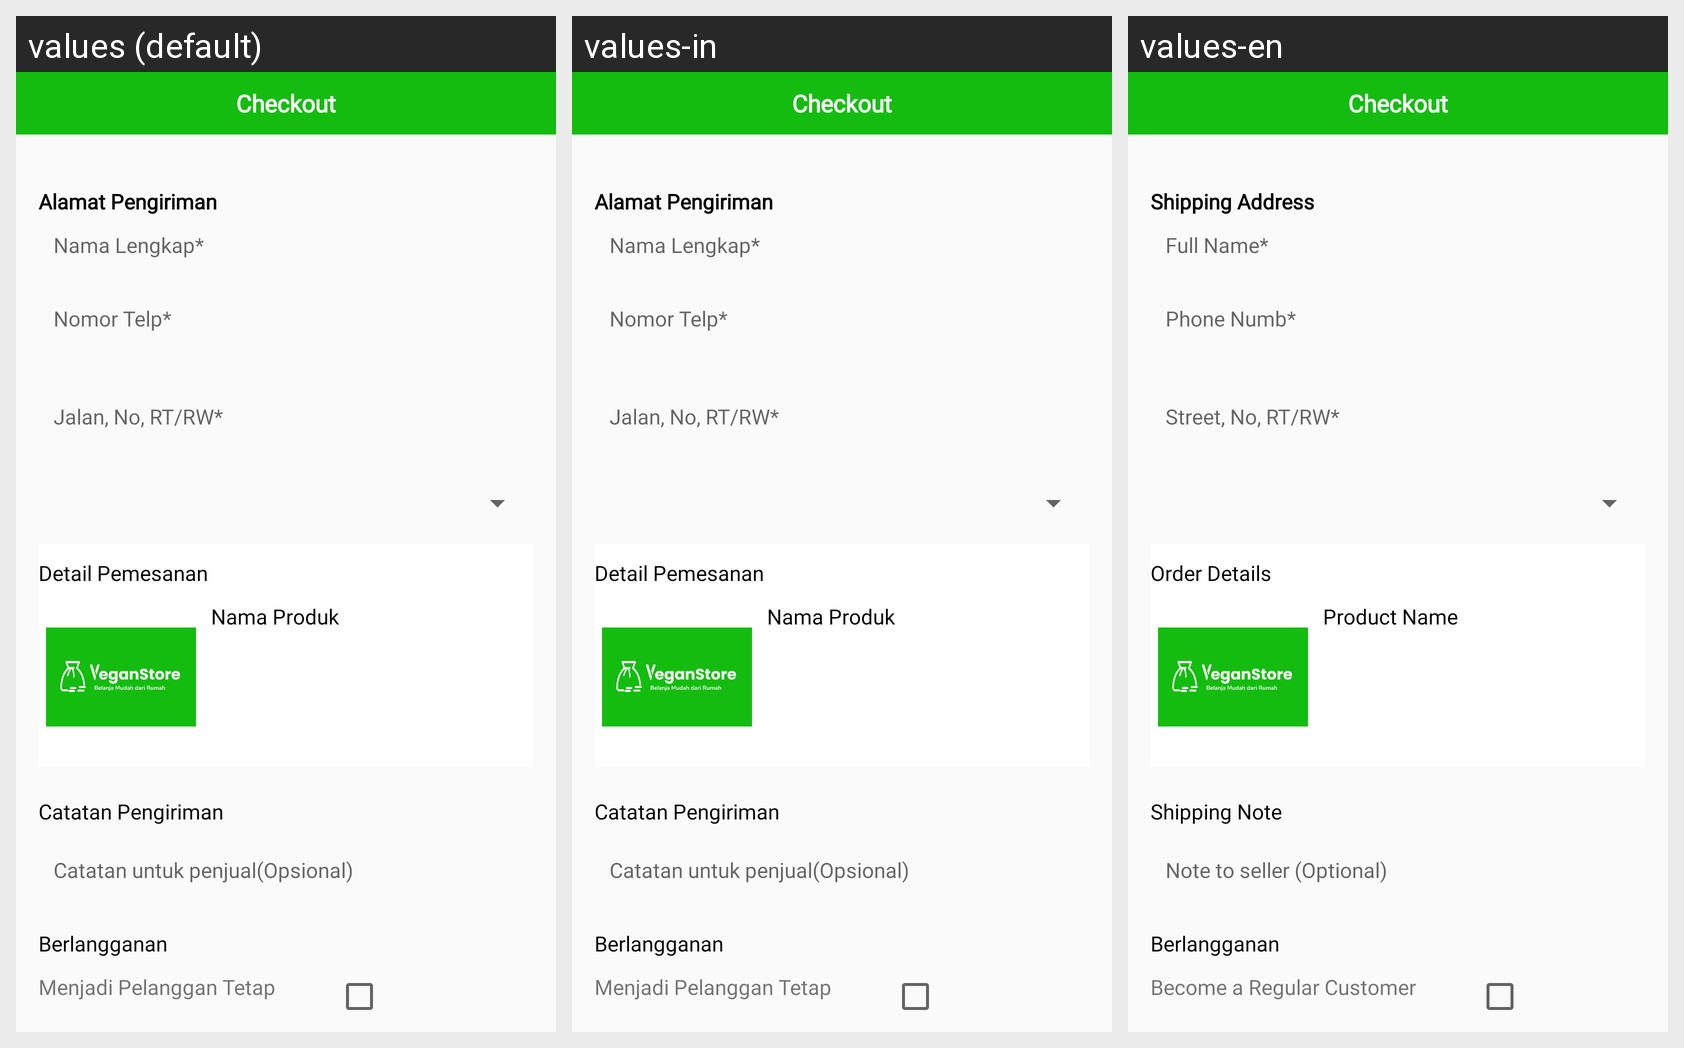

For this localized Android screen grid, give each drawn string resource with its value in every locale shown.
Android screen res/layout/activity_pengiriman.xml rendered under 3 locales, left to right: values (default), values-in, values-en. Device: Nexus 5 (rendered at 1080×1920; each locale shown at half size, 540×960, under a caption strip naming it); theme AppTheme.
Strings drawn on this screen, with the default value and each locale's value (text and hints the layout hard-codes, and strings that could not be matched under every locale, appear in the picture but are not listed):

checkout
  values: Checkout
  values-in: Checkout  [not translated; the default value is used]
  values-en: Checkout  [not translated; the default value is used]

alamat_pengiriman
  values: Alamat Pengiriman
  values-in: Alamat Pengiriman  [not translated; the default value is used]
  values-en: Shipping Address

nama_lengkap
  values: Nama Lengkap*
  values-in: Nama Lengkap*  [not translated; the default value is used]
  values-en: Full Name*

nomor_telp
  values: Nomor Telp*
  values-in: Nomor Telp*  [not translated; the default value is used]
  values-en: Phone Numb*

jalan
  values: Jalan, No, RT/RW*
  values-in: Jalan, No, RT/RW*  [not translated; the default value is used]
  values-en: Street, No, RT/RW*

detail_pemesanan
  values: Detail Pemesanan
  values-in: Detail Pemesanan  [not translated; the default value is used]
  values-en: Order Details

nama_poduk
  values: Nama Produk
  values-in: Nama Produk  [not translated; the default value is used]
  values-en: Product Name

catatan_pengiriman
  values: Catatan Pengiriman
  values-in: Catatan Pengiriman  [not translated; the default value is used]
  values-en: Shipping Note

catatan_penjual
  values: Catatan untuk penjual(Opsional)
  values-in: Catatan untuk penjual(Opsional)  [not translated; the default value is used]
  values-en: Note to seller (Optional)

menjadi_pelanggan
  values: Menjadi Pelanggan Tetap
  values-in: Menjadi Pelanggan Tetap  [not translated; the default value is used]
  values-en: Become a Regular Customer
